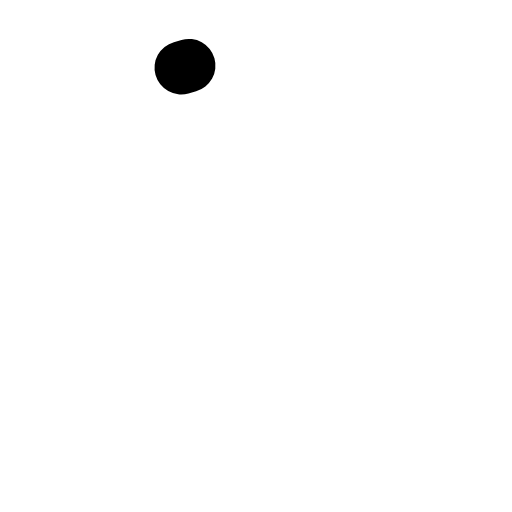
t = 0.00 s
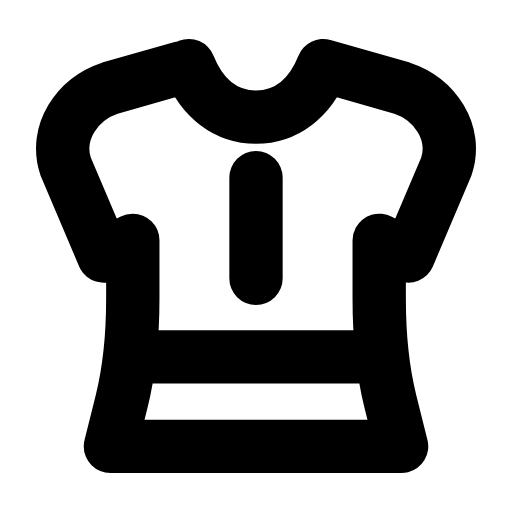
t = 0.24 s
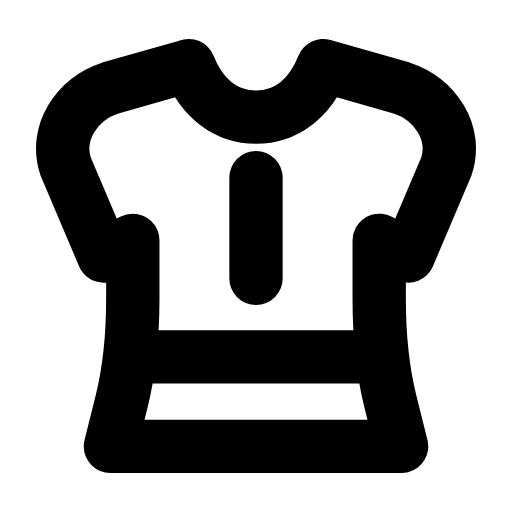
t = 0.47 s
t = 0.68 s: frame unchanged from t = 0.47 s, image omitted
t = 0.95 s: frame unchanged from t = 0.47 s, image omitted
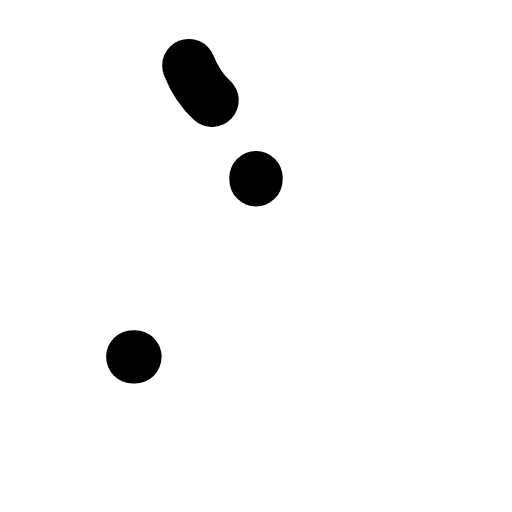
t = 1.17 s

The animated SVG that drew these frames (rendered in a browser with its animation timeline set to each time). Animation: 2 SMIL elements (animate=2); one cycle of 1.40 s, repeats indefinitely.

<svg xmlns="http://www.w3.org/2000/svg" width="24" height="24" viewBox="0 0 24 24" fill="none"><g transform="translate(-0.6 -0.6) scale(1.05)"><path stroke="currentColor" stroke-width="2.381" stroke-linecap="round" stroke-linejoin="round" fill="none" d="M9 3.5C9.6 5 10.7 5.8 12 5.8S14.4 5 15 3.5L18.5 4.5C20 5 21 6.5 20.5 8L18.8 12L17.5 11.3L17.5 13.9Q17.5 16.5 18 18.5L18.5 20.5L5.5 20.5L6 18.5Q6.5 16.5 6.5 13.9L6.5 11.3L5.2 12L3.5 8C3 6.5 4 5 5.5 4.5Z" pathLength="1" stroke-dasharray="1"><animate attributeName="stroke-dashoffset" values="1;1;0;0;0;0;1;1;1" keyTimes="0;0;0.189;0.45;0.6;0.774;0.9;0.9;1" dur="1.4s" repeatCount="indefinite" calcMode="spline" keySplines="0.16 1 0.3 1;0.16 1 0.3 1;0.16 1 0.3 1;0.16 1 0.3 1;0.16 1 0.3 1;0.16 1 0.3 1;0.16 1 0.3 1;0.16 1 0.3 1"/></path><path stroke="currentColor" stroke-width="2.381" stroke-linecap="round" stroke-linejoin="round" fill="none" d="M12 8.5L12 13M6.5 16.5L17.5 16.5" pathLength="1" stroke-dasharray="1"><animate attributeName="stroke-dashoffset" values="1;1;0;0;0;0;1;1;1" keyTimes="0;0.0315;0.2205;0.45;0.6;0.753;0.879;0.9;1" dur="1.4s" repeatCount="indefinite" calcMode="spline" keySplines="0.16 1 0.3 1;0.16 1 0.3 1;0.16 1 0.3 1;0.16 1 0.3 1;0.16 1 0.3 1;0.16 1 0.3 1;0.16 1 0.3 1;0.16 1 0.3 1"/></path></g></svg>
